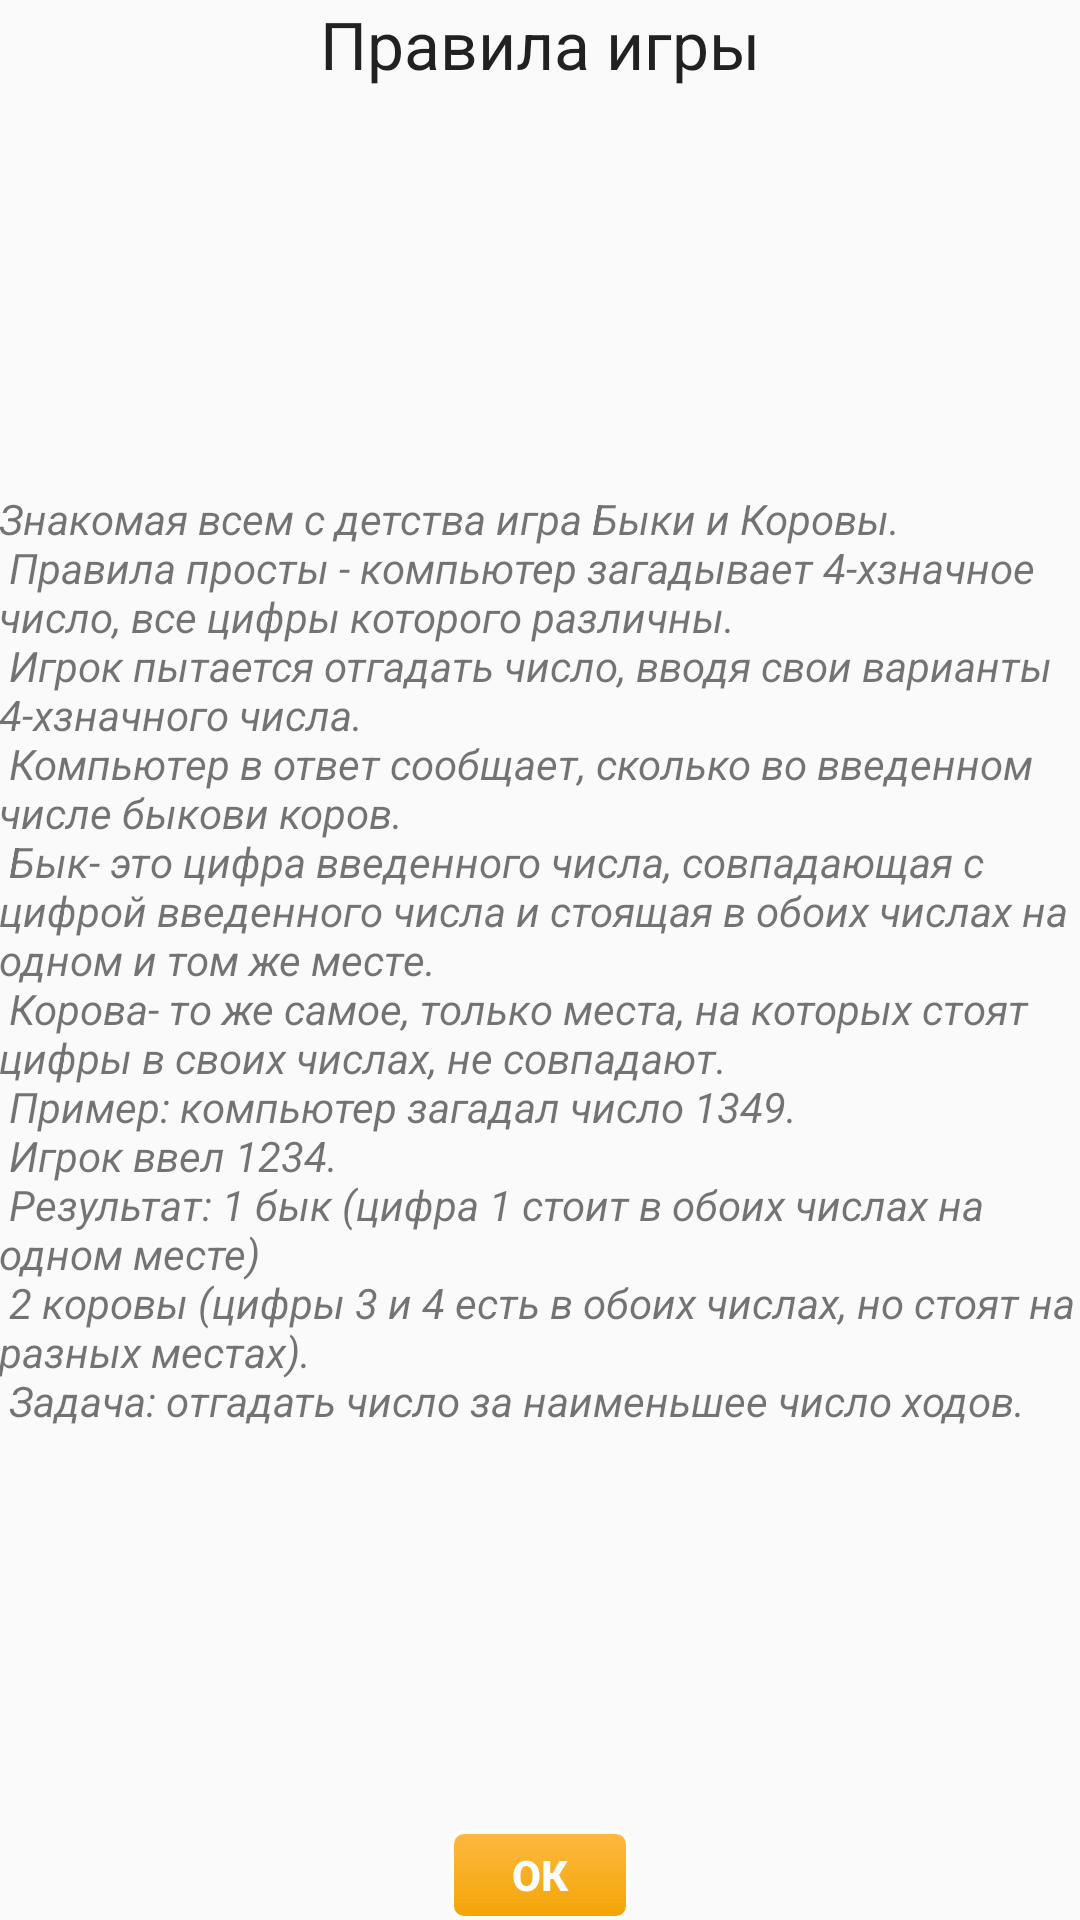

The Android layout XML behind this screen, and the referenced resources:
<!-- AndroidManifest.xml: application theme myTheme2 -->
<!-- res/layout/activity_rules.xml -->
<RelativeLayout xmlns:android="http://schemas.android.com/apk/res/android"
    xmlns:tools="http://schemas.android.com/tools" android:layout_width="match_parent"
    android:layout_height="match_parent" android:paddingLeft="@dimen/activity_horizontal_margin"
    android:paddingRight="@dimen/activity_horizontal_margin"
    android:paddingTop="@dimen/activity_vertical_margin"
    android:paddingBottom="@dimen/activity_vertical_margin"
    tools:context="com.fupm.skeb.androidclient.Rules">

    <TextView
        android:layout_width="wrap_content"
        android:layout_height="wrap_content"
        android:id="@+id/ruleView"
        android:text="@string/rules"
        android:textStyle="italic"
        android:layout_centerVertical="true"
        android:layout_alignParentLeft="true"
        android:layout_alignParentStart="true" />

    <TextView
        android:layout_width="wrap_content"
        android:layout_height="wrap_content"
        android:textAppearance="?android:attr/textAppearanceLarge"
        android:text="Правила игры"
        android:id="@+id/textView5"
        android:layout_alignParentTop="true"
        android:layout_centerHorizontal="true" />

    <Button
        android:layout_width="60sp"
        android:layout_height="30sp"
        android:text="Ок"
        android:id="@+id/buttonR"
        android:layout_alignParentBottom="true"
        android:layout_centerHorizontal="true" />
</RelativeLayout>
<!-- resources referenced by this layout -->
<resources>
  <string name="rules">Знакомая всем с детства игра "Быки и Коровы".\n
  Правила просты - компьютер загадывает 4-хзначное число, все цифры которого различны.\n
  Игрок пытается отгадать число, вводя свои варианты 4-хзначного числа.\n
  Компьютер в ответ сообщает, сколько во введенном числе "быков" и "коров".\n
  "Бык" - это цифра введенного числа, совпадающая с цифрой введенного числа и стоящая в обоих числах на одном и том же месте.\n
  "Корова" - то же самое, только места, на которых стоят цифры в своих числах, не совпадают.\n
  Пример: компьютер загадал число 1349.\n
  Игрок ввел 1234.\n
  Результат: 1 бык (цифра 1 стоит в обоих числах на одном месте)\n
  2 коровы (цифры 3 и 4 есть в обоих числах, но стоят на разных местах).\n
  Задача: отгадать число за наименьшее число ходов.</string>
  <style name="myTheme2" parent="Theme.AppCompat.Light.DarkActionBar">
          <item name="android:buttonStyle">@style/ThemeButton2</item>
  
      </style>
  <style name="ThemeButton2" parent="Base.TextAppearance.AppCompat.Button">
          <item name="android:background">@drawable/button2</item>
          <item name="android:gravity">center</item>
          <item name="android:textColor">#FFFFFF</item>
          <item name="android:textStyle">bold</item>
      </style>
  <!-- drawable button2 (drawable) -->
  <?xml version="1.0" encoding="utf-8"?>
  <selector xmlns:android="http://schemas.android.com/apk/res/android">
      <item android:drawable="@drawable/button_pressed2" android:state_pressed="true"/>
      <item android:drawable="@drawable/hbutton_normal2"/>
  </selector>
  <!-- drawable button_pressed2 (drawable) -->
  <?xml version="1.0" encoding="utf-8"?>
  <shape xmlns:android="http://schemas.android.com/apk/res/android" android:shape="rectangle" >
      <corners android:radius="12px" />
      <gradient
          android:angle="270"
          android:endColor="#B57900"
          android:startColor="#F28500"
          android:type="linear" />
      <stroke
          android:width="2px"
          android:color="#1C1C1C" />
  </shape>
  <!-- drawable hbutton_normal2 (drawable) -->
  <?xml version="1.0" encoding="utf-8"?>
  <shape xmlns:android="http://schemas.android.com/apk/res/android" android:shape="rectangle" >
      <corners android:radius="12px" />
      <gradient
          android:angle="90"
          android:endColor="#FFB841"
          android:startColor="#F3A505"
          android:type="linear" />
      <stroke
          android:width="4px"
          android:color="#FFFFFF" />
  </shape>
</resources>
